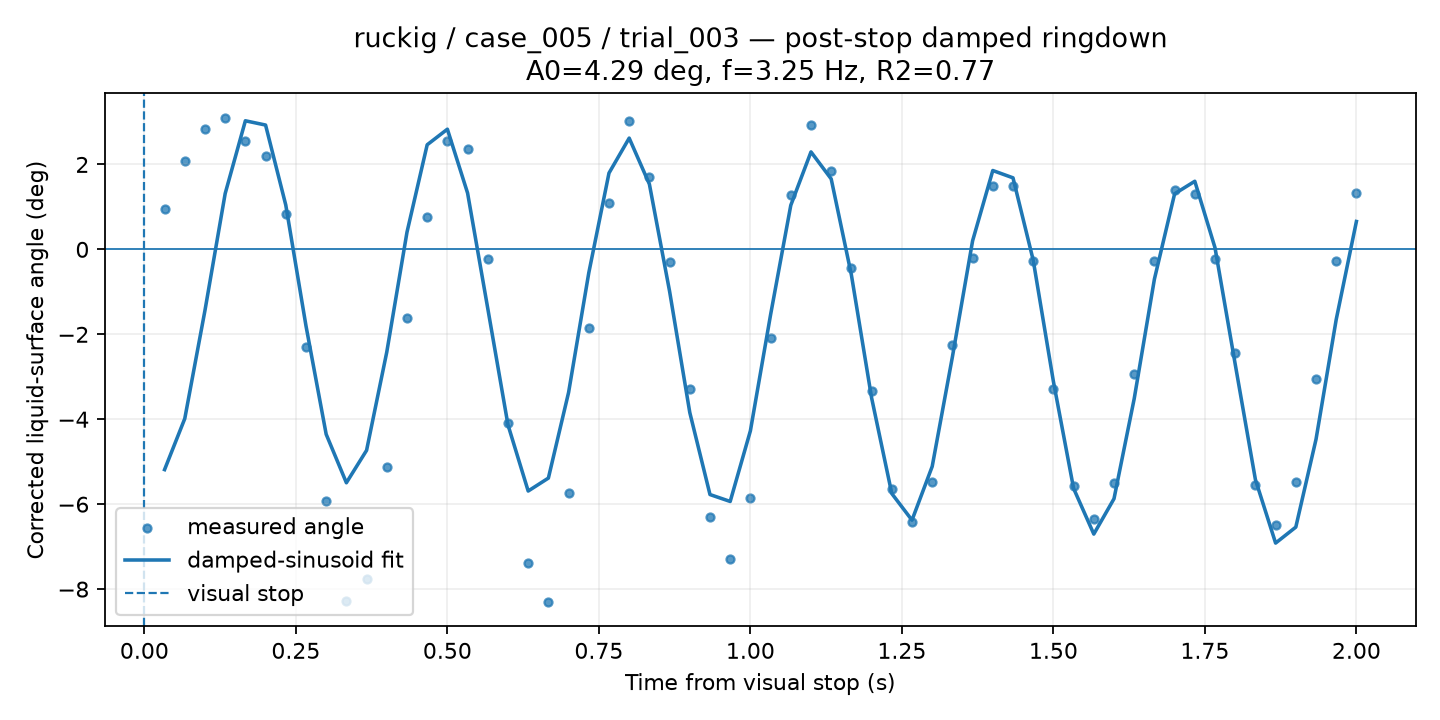

Values plotted in this chart, from the file beside it:
time_from_visual_stop_s, surface_angle_corrected_deg, fit_used, quality, ringdown_fit_angle_deg
0.03333, 0.948, 1, GOOD, -5.186
0.06667, 2.084, 1, GOOD, -3.986
0.1, 2.837, 1, GOOD, -1.436
0.1333, 3.103, 1, GOOD, 1.314
0.1667, 2.542, 1, GOOD, 3.028
0.2, 2.203, 1, GOOD, 2.927
0.2333, 0.8222, 1, GOOD, 1.043
0.2667, -2.287, 1, GOOD, -1.801
0.3, -5.914, 1, GOOD, -4.354
0.3333, -8.285, 1, GOOD, -5.496
0.3667, -7.756, 1, GOOD, -4.732
0.4, -5.124, 1, GOOD, -2.418
0.4333, -1.611, 1, GOOD, 0.4036
0.4667, 0.7732, 1, GOOD, 2.463
0.5, 2.542, 1, GOOD, 2.83
0.5333, 2.352, 1, GOOD, 1.326
0.5667, -0.2232, 1, GOOD, -1.393
0.6, -4.08, 1, GOOD, -4.134
0.6333, -7.377, 1, GOOD, -5.69
0.6667, -8.307, 1, GOOD, -5.386
0.7, -5.748, 1, GOOD, -3.369
0.7333, -1.844, 1, GOOD, -0.5531
0.7667, 1.088, 1, GOOD, 1.796
0.8, 3.024, 1, GOOD, 2.62
0.8333, 1.714, 1, GOOD, 1.536
0.8667, -0.2926, 1, GOOD, -0.9875
0.9, -3.296, 1, GOOD, -3.842
0.9333, -6.298, 1, GOOD, -5.773
0.9667, -7.28, 1, GOOD, -5.936
1.0, -5.844, 1, GOOD, -4.273
1.033, -2.084, 1, GOOD, -1.538
1.067, 1.284, 1, GOOD, 1.038
1.1, 2.936, 1, GOOD, 2.295
1.133, 1.85, 1, GOOD, 1.659
1.167, -0.4483, 1, GOOD, -0.6015
1.2, -3.326, 1, GOOD, -3.495
1.233, -5.653, 1, GOOD, -5.75
1.267, -6.417, 1, GOOD, -6.377
1.3, -5.475, 1, GOOD, -5.112
1.333, -2.257, 1, GOOD, -2.532
1.367, -0.1998, 1, GOOD, 0.2007
1.4, 1.49, 1, GOOD, 1.856
1.433, 1.49, 1, GOOD, 1.684
1.467, -0.2704, 1, GOOD, -0.2537
1.5, -3.296, 1, GOOD, -3.11
1.533, -5.566, 1, GOOD, -5.628
1.567, -6.354, 1, GOOD, -6.704
1.6, -5.495, 1, GOOD, -5.872
1.633, -2.938, 1, GOOD, -3.517
1.667, -0.2637, 1, GOOD, -0.7016
1.7, 1.398, 1, GOOD, 1.308
1.733, 1.305, 1, GOOD, 1.604
1.767, -0.2164, 1, GOOD, 0.039
1.8, -2.429, 1, GOOD, -2.704
1.833, -5.558, 1, GOOD, -5.42
1.867, -6.502, 1, GOOD, -6.916
1.9, -5.486, 1, GOOD, -6.54
1.933, -3.056, 1, GOOD, -4.475
1.967, -0.2633, 1, GOOD, -1.652
2.0, 1.321, 1, GOOD, 0.6566
